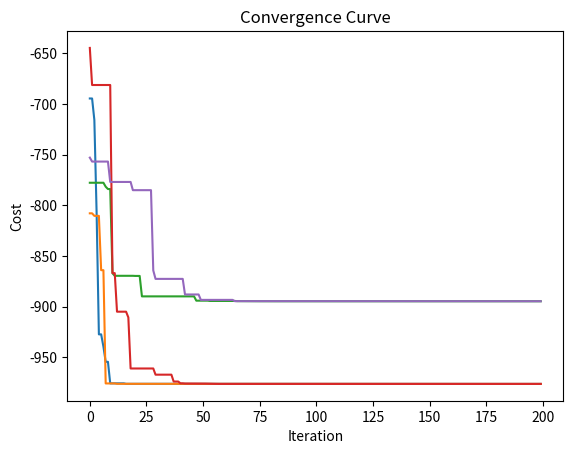

Write Python code to recreate this figure.
# -*- coding: utf-8 -*-
"""
Created on Mon Jul 24 15:39:19 2023

[redacted]
"""
import os
import numpy as np
import matplotlib.pyplot as plt

os.system('cls')

def Eggholder(x):
    return (-(x[1]+47)*(np.sin(np.sqrt(np.abs((x[0]/2)+(x[1]+47)))))) - (x[0]*np.sin(np.sqrt(np.abs(x[0]-(x[1]+47)))))

Max_corrida = 5

 # Parametros iniciales
Car = 2 # son las características de la partícula
Xmin = -520 #0.2 # Limite inferior
Xmax = 520 #2.8 # Limite superior
MaxIt = 200 # Generaciones (Iteraciones) máximas
Np = 50 # Tamaño de la población o número de partículas
 
# Parámetros de la ecuación PSO
w = 1 # Parametro de Inercia
#wdamp = 0.9  # Diezmado del parametro de Inercia
c1 = 1.95 # Coeficiente Personal
c2 = 1.95 #  Coeficiente Global
 
Table_Convergence_curve = np.zeros((MaxIt,Max_corrida))
Table_opt = np.zeros((Max_corrida,Car + 2))
w_history = np.zeros((MaxIt,Max_corrida))

corrida = 0
while (corrida < Max_corrida): # for corrida in range (1,Max_corrida,1):
    
    w = 1 # Parametro de Inercia
    
    #============================= Initalización =================================#
    # Empty particle
    Sparticula = {'Position': None, 'Velocity': None, 'Cost': None, 
                       'BestPosition': None, 'BestCost': None}

    # Initialize Best Solution Ever Found
    BestGlobal = {'Position': None, 'Cost': np.inf, 'Iter': 0} #np.inf para darle el valor más grande
    
    # Create Initial Population
    particula = []
    
    k = 0
    while (k < Np):
        
        particula.append(Sparticula.copy()) #.append es para agregar un elemento más al final de la lista
        particula[k]['Position'] = np.random.uniform(Xmin, Xmax, Car) #random entre Xmin y Xmax con 10 características
        particula[k]['Velocity'] = np.zeros(Car)
        particula[k]['Cost'] = Eggholder( particula[k]['Position'] ) # Objective Value
        
        particula[k]['BestPosition'] = particula[k]['Position']
        particula[k]['BestCost'] = particula[k]['Cost']

        
        
        if (particula[k]['Cost'] <= particula[k]['BestCost']):
            particula[k]['BestPosition'] = particula[k]['Position']
            particula[k]['BestCost'] = particula[k]['Cost']
        
        
        if (particula[k]['BestCost'] <= BestGlobal['Cost']):
            BestGlobal ['Position'] =  particula[k]['BestPosition']
            BestGlobal ['Cost'] =  particula[k]['BestCost']
        k = k + 1
        

    iniciales = BestGlobal ['Position']
    
    # Vector con todos los mejores Globales de cada iteración
    BestCosto = []
    
    ## Ciclo principal del algoritmo PSO
    g = 0 # Contador de generaciones (iteraciones)
    
    while ( g < MaxIt ):
        a = 0
        while (a < Np):
            # Actualizar Velocidad
            r1 = np.random.rand(Car)
            r2 = np.random.rand(Car)
            particula[a]["Velocity"] = w*particula[a]["Velocity"] + (c1*r1*(particula[a]['BestPosition'] - particula[a]['Position'])) + (c2*r2*(BestGlobal ['Position'] - particula[a]['Position']))
            
            # Actualizar Posición
            particula[a]['Position'] = particula[a]['Position'] + particula[a]["Velocity"]
            
            # Aplicar Límites
            particula[a]['Position'] = np.maximum(particula[a]['Position'], Xmin)
            particula[a]['Position'] = np.minimum(particula[a]['Position'], Xmax)
            
            # Evaluación de la nueva posición
            particula[a]['Cost'] = Eggholder( particula[a]['Position'] ) # Objective Value
            
            # Recordar el mejor personal
            if (particula[a]['Cost'] <= particula[a]['BestCost']):
                particula[a]['BestPosition'] = particula[a]['Position']
                particula[a]['BestCost'] = particula[a]['Cost']
            
            # Actualizar el mejor Global
            if (particula[a]['BestCost'] <= BestGlobal['Cost']):
                BestGlobal ['Position'] =  particula[a]['BestPosition']
                BestGlobal ['Cost'] =  particula[a]['BestCost']
                BestGlobal ['Iter'] = g
                
            a = a + 1
        
        BestCosto.append(BestGlobal['Cost'])
        # disp(['Iteration ' num2str(g) ': Mejor Costo = ' num2str(BestCosto(g))]);
        
        # Almacenando el mejor global para conocer el historial de la convergencia
        temp = BestGlobal['Cost'] 
        Table_Convergence_curve[g,corrida] = BestGlobal['Cost']
        
        w_history[g,corrida] = w
        
        # Se actualiza el coeficiente de Inercia
        g = g + 1
        w = (MaxIt-g)/MaxIt;
        
        
        temp = BestGlobal ['Position']
        Table_opt[corrida] = (corrida+1, temp[0], temp[1], BestGlobal['Cost'])
        # temp2 = Table_opt[:,0]: # asigna sólo la primera columna de la tabla
        
        # fin Np
    #fin MaxIt
    corrida = corrida + 1
    
iteracion = np.arange(0, MaxIt, 1)
fig, f1 = plt.subplots()
f1.plot(iteracion, Table_Convergence_curve)
plt.title('Convergence Curve')
plt.xlabel('Iteration')
plt.ylabel('Cost')
#plt.show()


